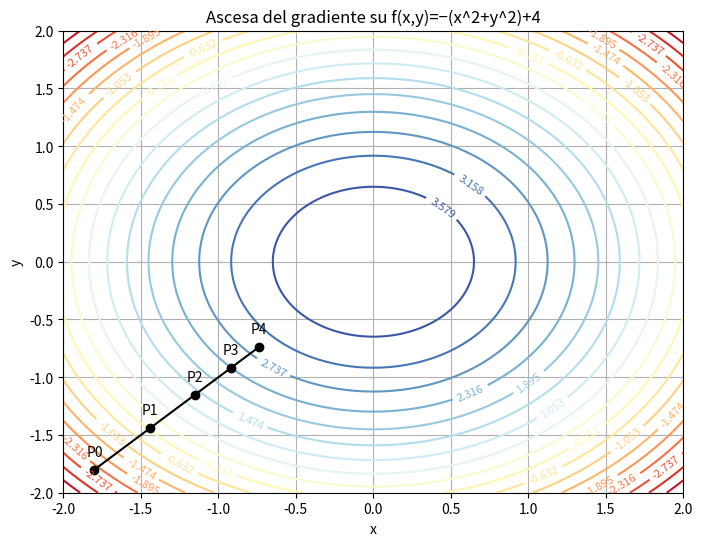

Reproduce this figure in Python.
import numpy as np
import matplotlib.pyplot as plt

# Define the function to be maximized (a simple quadratic function for this example)
def func(x, y):
    return -(x**2 + y**2) + 4

# Define the gradient of the function
def grad(x, y):
    return np.array([-2*x, -2*y])

# Generate a grid of points
x = np.linspace(-2, 2, 400)
y = np.linspace(-2, 2, 400)
X, Y = np.meshgrid(x, y)
Z = func(X, Y)

# Initial point
x0, y0 = -1.8, -1.8
points = [(x0, y0)]

# Gradient ascent parameters
learning_rate = 0.1
num_iterations = 4

# Perform gradient ascent
for i in range(num_iterations):
    gradient = grad(x0, y0)
    x0, y0 = x0 + learning_rate * gradient[0], y0 + learning_rate * gradient[1]
    points.append((x0, y0))

# Plotting
plt.figure(figsize=(8, 6))
contour = plt.contour(X, Y, Z, levels=np.linspace(-4, 4, 20), cmap='RdYlBu')
plt.clabel(contour, inline=True, fontsize=8)
points = np.array(points)
plt.plot(points[:, 0], points[:, 1], 'k-o')
for i, point in enumerate(points):
    plt.annotate(f'P{i}', (point[0], point[1]), textcoords="offset points", xytext=(0,10), ha='center')

plt.title('Ascesa del gradiente su f(x,y)=−(x^2+y^2)+4')
plt.xlabel('x')
plt.ylabel('y')
plt.grid(True)
plt.savefig("gradient_ascent_example.png")
plt.show()
